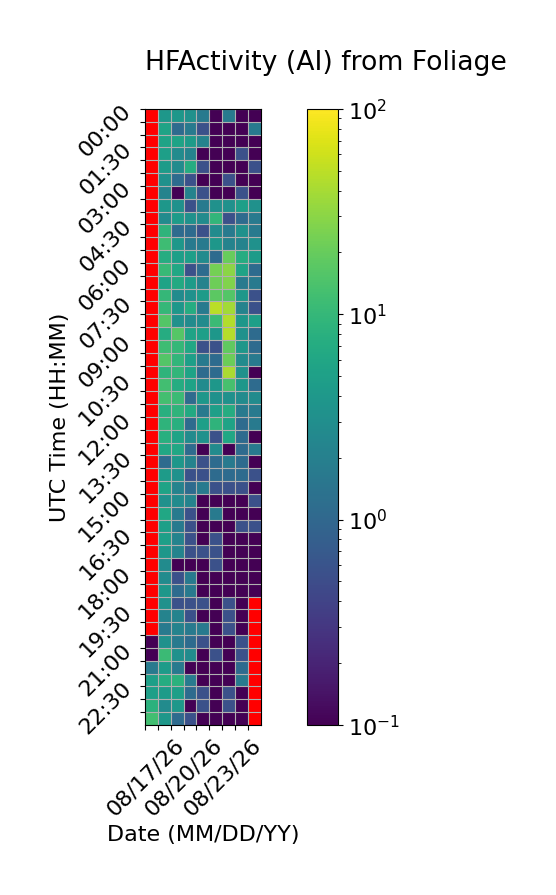

Source data for this figure (header and first rows):
Time (UTC), 08/17/26, 08/18/26, 08/19/26, 08/20/26, 08/21/26, 08/22/26, 08/23/26, 08/24/26, 08/25/26
00:00, , 3.889, 3.889, 3.333, 1.667, 0.0, 1.667, 0.0, 0.0
00:30, , 5.556, 1.111, 1.667, 0.5556, 0.0, 0.0, 0.0, 1.667
01:00, , 5.556, 5.556, 4.444, 2.222, 0.0, 0.0, 0.0, 0.0
01:30, , 5.0, 2.778, 2.222, 0.0, 0.0, 0.0, 0.5556, 0.0
02:00, , 4.444, 2.778, 7.222, 0.5556, 0.0, 0.0, 0.0, 0.5556
02:30, , 3.333, 1.111, 0.5556, 0.0, 0.0, 0.5556, 0.0, 0.0
03:00, , 2.222, 0.0, 2.222, 0.5556, 0.0, 0.0, 0.5556, 0.0
03:30, , 3.889, 3.333, 0.5556, 1.667, 3.333, 3.333, 5.0, 3.333
04:00, , 2.778, 4.444, 3.333, 2.778, 9.444, 0.5556, 1.111, 1.667
04:30, , 8.889, 1.111, 1.111, 0.5556, 2.778, 1.667, 3.333, 1.667
05:00, , 11.67, 3.889, 1.667, 1.667, 3.889, 2.222, 2.222, 3.333
05:30, , 7.222, 5.0, 5.0, 2.778, 1.111, 20.0, 7.222, 4.444
06:00, , 10.56, 6.111, 0.5556, 1.111, 23.89, 30.0, 5.556, 1.111
06:30, , 5.556, 6.667, 4.444, 2.222, 21.67, 26.67, 1.667, 1.667
07:00, , 10.0, 2.778, 3.333, 4.444, 17.78, 15.56, 3.889, 0.5556
07:30, , 10.0, 3.889, 7.222, 1.667, 48.33, 38.89, 2.222, 0.5556
08:00, , 15.56, 3.333, 2.778, 2.778, 11.11, 45.56, 3.889, 5.0
08:30, , 7.222, 16.11, 5.556, 5.0, 3.889, 46.11, 3.333, 1.111
09:00, , 11.67, 10.0, 6.111, 0.5556, 0.5556, 18.33, 3.889, 1.111
09:30, , 15.56, 9.444, 5.0, 1.667, 1.111, 21.11, 2.778, 1.667
10:00, , 8.889, 9.444, 5.556, 1.111, 1.111, 41.11, 3.333, 0.0
10:30, , 12.22, 7.222, 5.556, 2.778, 3.889, 13.33, 3.889, 1.111
11:00, , 12.78, 11.11, 1.111, 3.889, 3.333, 3.333, 2.778, 2.778
11:30, , 7.778, 8.889, 6.667, 1.667, 5.0, 7.222, 1.667, 1.667
12:00, , 8.889, 7.778, 1.111, 5.0, 8.889, 5.556, 1.111, 1.667
12:30, , 7.778, 5.556, 2.778, 3.333, 0.5556, 6.111, 1.111, 0.0
13:00, , 6.111, 6.111, 1.111, 0.0, 2.778, 0.0, 1.111, 1.667
13:30, , 1.111, 3.889, 2.222, 0.5556, 1.111, 1.667, 1.111, 0.0
14:00, , 4.444, 3.333, 0.5556, 0.5556, 1.111, 1.111, 1.111, 0.5556
14:30, , 5.556, 2.222, 1.111, 1.667, 0.5556, 0.5556, 0.5556, 0.0
15:00, , 3.333, 2.778, 2.222, 0.0, 0.0, 0.0, 0.0, 0.5556
15:30, , 6.111, 1.667, 0.5556, 0.0, 1.667, 0.0, 0.0, 0.0
16:00, , 5.0, 1.667, 0.5556, 0.0, 0.0, 0.0, 0.5556, 0.5556
16:30, , 5.0, 2.222, 0.5556, 0.0, 0.5556, 0.0, 0.0, 0.0
17:00, , 3.889, 2.222, 0.5556, 0.5556, 0.5556, 0.0, 0.0, 0.0
17:30, , 2.778, 0.0, 0.0, 0.0, 0.5556, 0.0, 0.0, 0.0
18:00, , 2.778, 0.5556, 1.667, 0.0, 0.0, 0.0, 0.0, 0.0
18:30, , 3.889, 1.111, 1.667, 0.0, 0.0, 0.0, 0.0, 0.0
19:00, , 3.333, 0.5556, 0.5556, 0.5556, 0.0, 0.5556, 0.0, 
19:30, , 2.222, 2.222, 0.5556, 0.0, 0.0, 0.5556, 0.0, 
20:00, , 1.667, 2.222, 1.667, 1.667, 0.0, 0.5556, 0.0, 
20:30, 0.0, 3.333, 1.667, 1.111, 0.5556, 0.0, 0.0, 0.5556, 
21:00, 0.0, 11.11, 3.333, 2.778, 0.0, 0.5556, 0.0, 0.5556, 
21:30, 1.667, 4.444, 1.667, 0.0, 0.0, 0.0, 0.0, 1.111, 
22:00, 5.0, 7.222, 8.333, 1.667, 0.0, 0.0, 0.0, 1.667, 
22:30, 5.0, 4.444, 5.0, 1.111, 0.5556, 0.0, 0.5556, 0.0, 
23:00, 8.333, 2.778, 3.889, 0.0, 0.5556, 0.0, 0.5556, 0.0, 
23:30, 12.22, 3.889, 1.111, 0.5556, 0.0, 0.0, 0.0, 0.0, 
